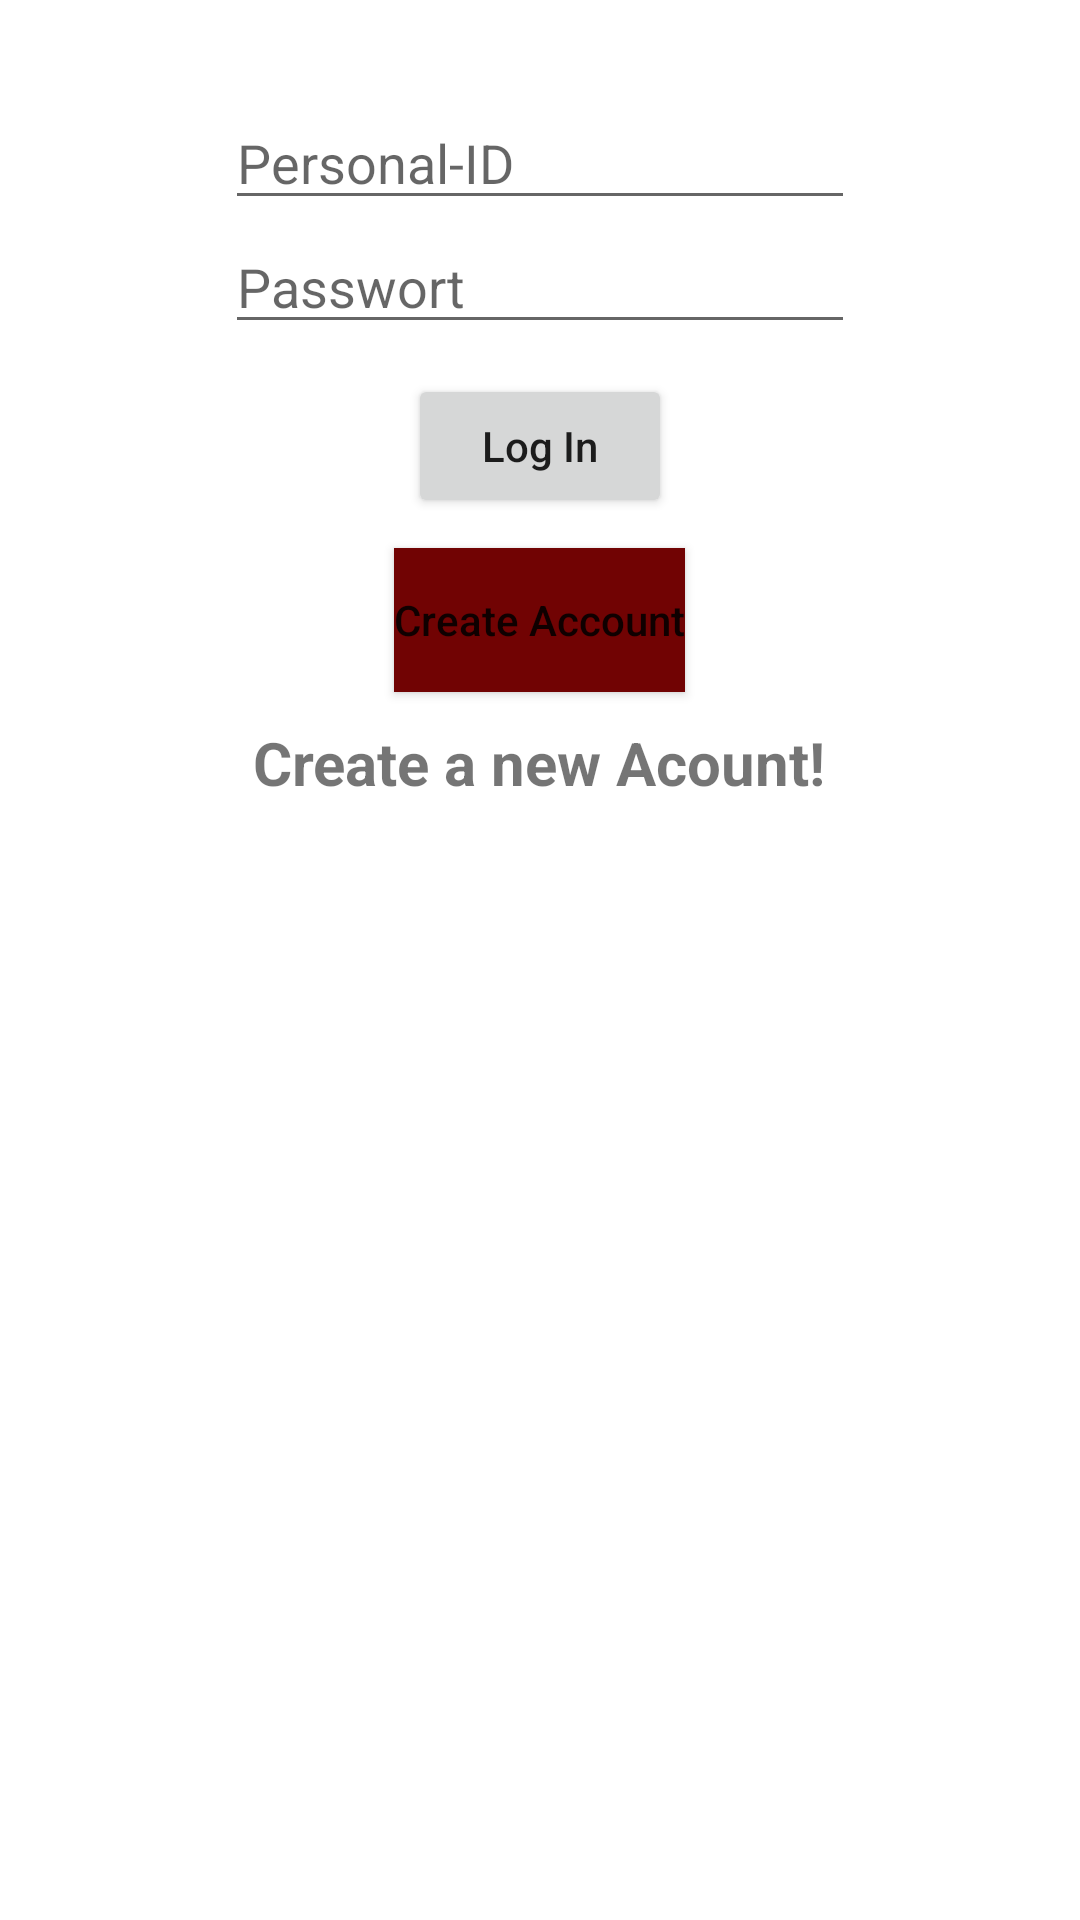

Write the Android layout XML for this screen, with the resource values it uses.
<!-- AndroidManifest.xml: application theme Theme.Telemedizin -->
<!-- res/layout/activity_main.xml -->
<?xml version="1.0" encoding="utf-8"?>
<RelativeLayout xmlns:android="http://schemas.android.com/apk/res/android"
    xmlns:app="http://schemas.android.com/apk/res-auto"
    xmlns:tools="http://schemas.android.com/tools"
    android:layout_width="match_parent"
    android:layout_height="match_parent"
    tools:context=".MainActivity">




         <LinearLayout
        android:layout_width="match_parent"
        android:layout_height="300dp"
        android:gravity="center"
        android:orientation="vertical"
        tools:ignore="MissingConstraints">
        <EditText
            android:id="@+id/personalID"
            android:layout_width="wrap_content"
            android:layout_height="wrap_content"
            android:ems="10"
            android:hint="Personal-ID"

            android:inputType="textEmailAddress"
            />

        <EditText
            android:id="@+id/mypass"
            android:layout_width="wrap_content"
            android:layout_height="wrap_content"
            android:ems="10"
            android:hint="Passwort"
            android:inputType="textPassword"
            />
        <Button
            android:id="@+id/btnlogin"
            android:textAllCaps="false"
            android:layout_marginTop="10dp"

            android:text="Log In"
            android:layout_width="wrap_content"
            android:layout_height="wrap_content"/>

            <Button
            android:id="@+id/btnNewAccount"
            android:textAllCaps="false"
            android:layout_marginTop="10dp"
            android:background="#710303"

            android:text="Create Account"
            android:layout_width="wrap_content"
            android:layout_height="wrap_content"/>
        <TextView
            android:id="@+id/createnewac"
            android:layout_marginTop="10dp"
            android:textSize="20sp"
            android:textStyle="bold"

            android:layout_gravity="center"
            android:text="Create a new Acount!"
            android:layout_width="wrap_content"
            android:layout_height="wrap_content"/>
    </LinearLayout>

    <FrameLayout
        android:layout_width="match_parent"
        android:layout_height="300dp"
        android:layout_marginTop="300dp"


        >

        <ImageView
            android:id="@+id/imageView2"
            android:layout_width="wrap_content"
            android:layout_height="wrap_content"
            android:layout_marginLeft="25dp"/>
    </FrameLayout>












    </RelativeLayout>
<!-- resources referenced by this layout -->
<resources>
  <style name="Theme.Telemedizin" parent="Theme.MaterialComponents.DayNight.DarkActionBar">
          
          <item name="colorPrimary">@color/purple_500</item>
          <item name="colorPrimaryVariant">@color/purple_700</item>
          <item name="colorOnPrimary">@color/white</item>
          
          <item name="colorSecondary">@color/teal_200</item>
          <item name="colorSecondaryVariant">@color/teal_700</item>
          <item name="colorOnSecondary">@color/black</item>
          
          <item name="android:statusBarColor" tools:targetApi="l">?attr/colorPrimaryVariant</item>
          
      </style>
  <!-- not gathered from this repository: default colours our renderer supplied (Android Studio template values) -->
  <color name="purple_500">#FF6200EE</color>
  <color name="purple_700">#FF3700B3</color>
  <color name="teal_200">#FF03DAC5</color>
  <color name="teal_700">#FF018786</color>
  <color name="black">#FF000000</color>
  <color name="white">#FFFFFFFF</color>
</resources>
